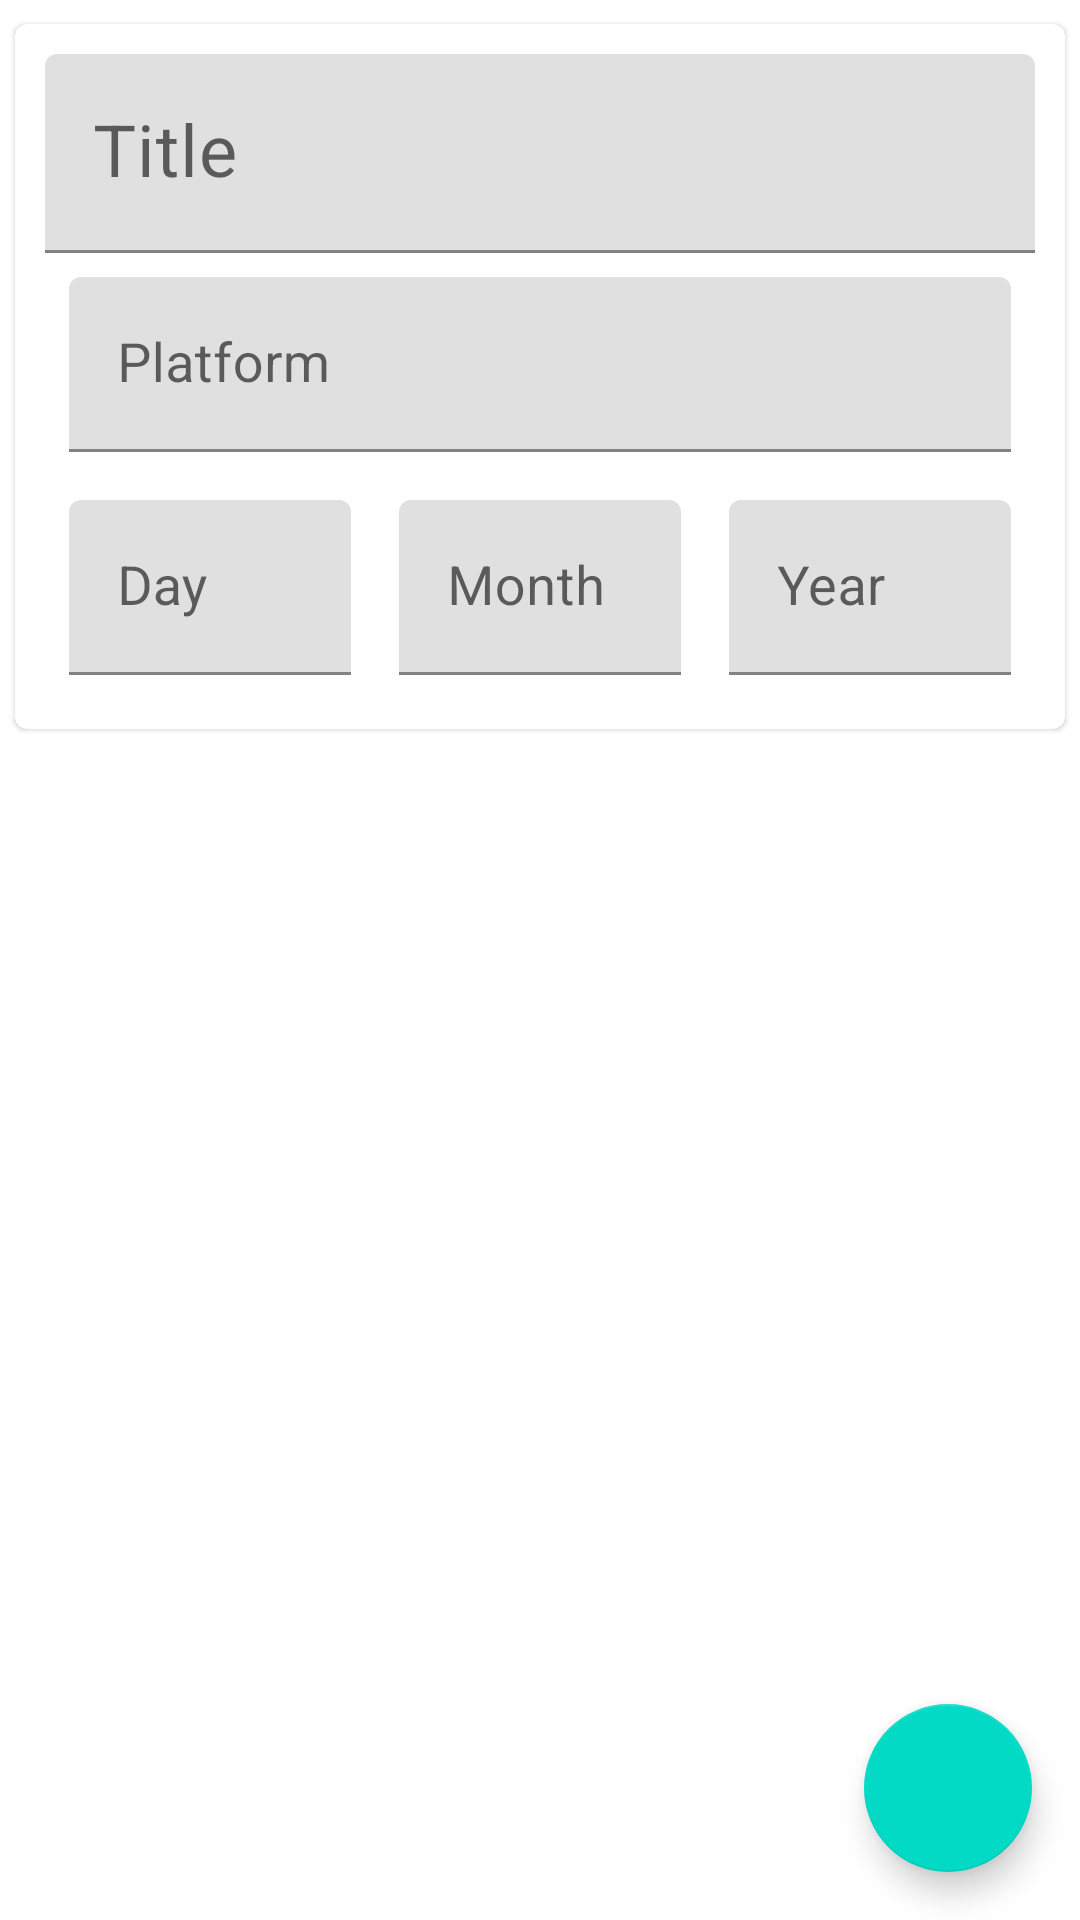

The Android layout XML behind this screen, and the referenced resources:
<!-- AndroidManifest.xml: application theme Theme.MadLevel5Task2 -->
<!-- res/layout/fragment_add_game.xml -->
<?xml version="1.0" encoding="utf-8"?>
<androidx.constraintlayout.widget.ConstraintLayout xmlns:android="http://schemas.android.com/apk/res/android"
    xmlns:app="http://schemas.android.com/apk/res-auto"
    xmlns:tools="http://schemas.android.com/tools"
    android:layout_width="match_parent"
    android:layout_height="match_parent"
    android:background="@color/colorBackgroundDark"
    tools:context=".ui.AddGameFragment">

    <com.google.android.material.card.MaterialCardView
        android:id="@+id/item_card"
        android:layout_width="match_parent"
        android:layout_height="wrap_content"
        android:layout_marginHorizontal="5dp"
        android:layout_marginTop="8dp"
        app:layout_constraintEnd_toEndOf="parent"
        app:layout_constraintStart_toStartOf="parent"
        app:layout_constraintTop_toTopOf="parent">

        <androidx.constraintlayout.widget.ConstraintLayout
            android:layout_width="match_parent"
            android:layout_height="wrap_content"
            android:padding="10dp">

            <com.google.android.material.textfield.TextInputLayout
                android:id="@+id/Title"
                android:layout_width="0dp"
                android:layout_height="wrap_content"
                app:layout_constraintEnd_toEndOf="parent"
                app:layout_constraintStart_toStartOf="parent"
                app:layout_constraintTop_toTopOf="parent">

                <com.google.android.material.textfield.TextInputEditText
                    android:layout_width="match_parent"
                    android:layout_height="wrap_content"
                    android:hint="Title"
                    android:textSize="24sp" />
            </com.google.android.material.textfield.TextInputLayout>

            <com.google.android.material.textfield.TextInputLayout
                android:id="@+id/Text"
                android:layout_width="0dp"
                android:layout_height="wrap_content"
                android:padding="8dp"
                app:layout_constraintEnd_toEndOf="parent"
                app:layout_constraintHorizontal_bias="0.0"
                app:layout_constraintStart_toStartOf="parent"
                app:layout_constraintTop_toBottomOf="@+id/Title">

                <com.google.android.material.textfield.TextInputEditText
                    android:layout_width="match_parent"
                    android:layout_height="wrap_content"
                    android:hint="Platform"
                    android:textSize="18sp" />
            </com.google.android.material.textfield.TextInputLayout>

            <com.google.android.material.textfield.TextInputLayout
                android:id="@+id/edDay"
                android:layout_width="0dp"
                android:layout_height="wrap_content"
                android:padding="8dp"
                app:layout_constraintEnd_toStartOf="@+id/edMonth"
                app:layout_constraintHorizontal_bias="0.5"
                app:layout_constraintStart_toStartOf="parent"
                app:layout_constraintTop_toBottomOf="@id/Text">

                <com.google.android.material.textfield.TextInputEditText
                    android:layout_width="match_parent"
                    android:layout_height="wrap_content"
                    android:hint="Day"
                    android:inputType="number"
                    android:textSize="18sp"
                    app:layout_constraintBottom_toBottomOf="@id/Text"
                    app:layout_constraintStart_toStartOf="parent" />
            </com.google.android.material.textfield.TextInputLayout>

            <com.google.android.material.textfield.TextInputLayout
                android:id="@+id/edMonth"
                android:layout_width="0dp"
                android:layout_height="wrap_content"
                android:padding="8dp"
                app:layout_constraintEnd_toStartOf="@+id/edYear"
                app:layout_constraintHorizontal_bias="0.5"
                app:layout_constraintStart_toEndOf="@+id/edDay"
                app:layout_constraintTop_toBottomOf="@id/Text">

                <com.google.android.material.textfield.TextInputEditText
                    android:layout_width="match_parent"
                    android:layout_height="wrap_content"
                    android:hint="Month"
                    android:inputType="number"
                    android:textSize="18sp"
                    app:layout_constraintBottom_toBottomOf="@id/Text"
                    app:layout_constraintStart_toStartOf="@id/edDay" />
            </com.google.android.material.textfield.TextInputLayout>

            <com.google.android.material.textfield.TextInputLayout
                android:id="@+id/edYear"
                android:layout_width="0dp"
                android:layout_height="wrap_content"
                android:padding="8dp"
                app:layout_constraintEnd_toEndOf="parent"
                app:layout_constraintHorizontal_bias="0.5"
                app:layout_constraintStart_toEndOf="@+id/edMonth"
                app:layout_constraintTop_toBottomOf="@id/Text">

                <com.google.android.material.textfield.TextInputEditText
                    android:layout_width="match_parent"
                    android:layout_height="wrap_content"
                    android:hint="Year"
                    android:inputType="number"
                    android:textSize="18sp"
                    app:layout_constraintBottom_toBottomOf="@id/Text"
                    app:layout_constraintStart_toStartOf="@id/edDay" />
            </com.google.android.material.textfield.TextInputLayout>

        </androidx.constraintlayout.widget.ConstraintLayout>

    </com.google.android.material.card.MaterialCardView>



    <com.google.android.material.floatingactionbutton.FloatingActionButton
        android:id="@+id/btnSave"
        android:layout_width="0dp"
        android:layout_height="wrap_content"
        android:layout_margin="16dp"
        app:layout_constraintBottom_toBottomOf="parent"
        app:layout_constraintEnd_toEndOf="parent"
        android:tint="@android:color/white"
        app:srcCompat="@drawable/ic_baseline_save_24"/>
</androidx.constraintlayout.widget.ConstraintLayout>
<!-- resources referenced by this layout -->
<resources>
  <style name="Theme.MadLevel5Task2" parent="Theme.MaterialComponents.DayNight.NoActionBar">
          
          <item name="colorPrimary">@color/purple_500</item>
          <item name="colorPrimaryVariant">@color/purple_700</item>
          <item name="colorOnPrimary">@color/white</item>
          
          <item name="colorSecondary">@color/teal_200</item>
          <item name="colorSecondaryVariant">@color/teal_700</item>
          <item name="colorOnSecondary">@color/black</item>
          
          <item name="android:statusBarColor" tools:targetApi="l">?attr/colorPrimaryVariant</item>
          
      </style>
  <!-- not gathered from this repository: default colours our renderer supplied (Android Studio template values) -->
  <color name="purple_500">#FF6200EE</color>
  <color name="purple_700">#FF3700B3</color>
  <color name="teal_200">#FF03DAC5</color>
  <color name="teal_700">#FF018786</color>
  <color name="black">#FF000000</color>
  <color name="white">#FFFFFFFF</color>
</resources>
